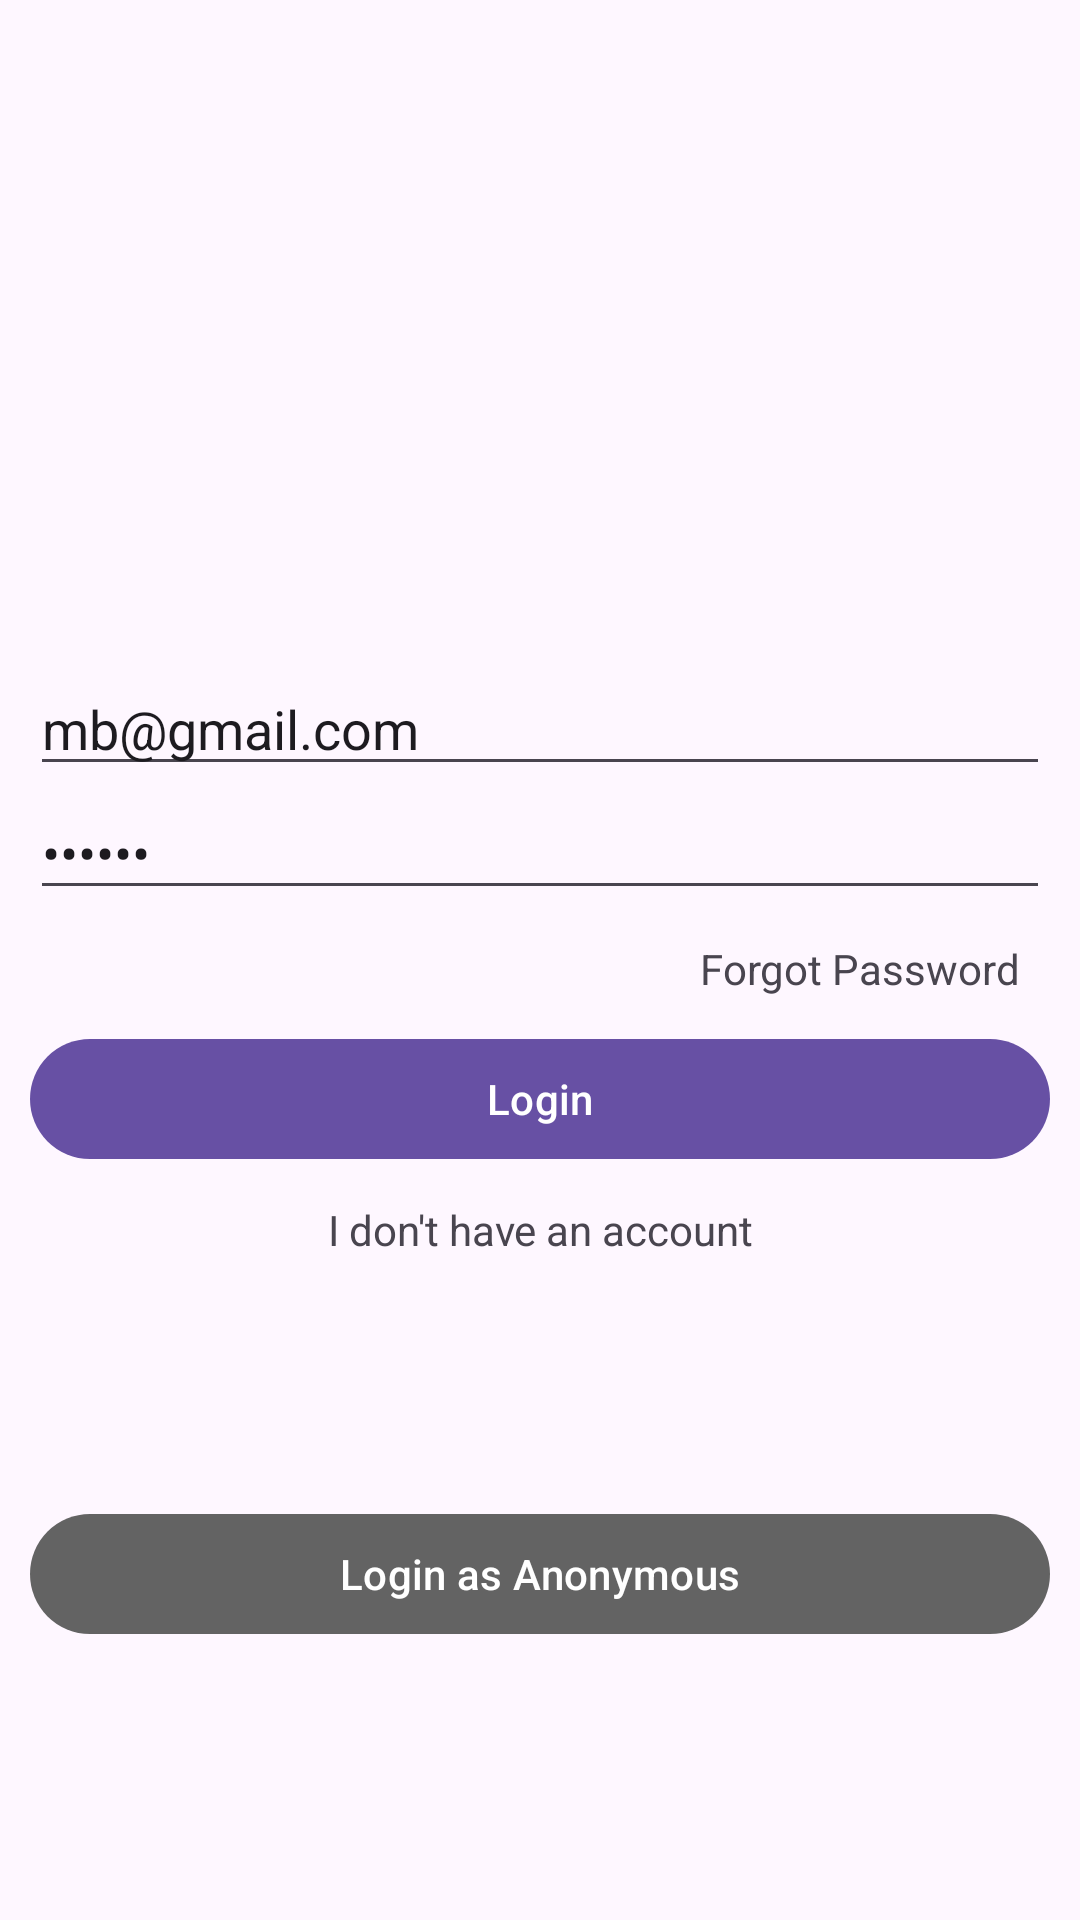

Layout XML and referenced resources for this Android screen:
<!-- AndroidManifest.xml: application theme Theme.FirebaseNewsAppLesson -->
<!-- res/layout/fragment_login.xml -->
<?xml version="1.0" encoding="utf-8"?>
<androidx.constraintlayout.widget.ConstraintLayout xmlns:android="http://schemas.android.com/apk/res/android"
    xmlns:app="http://schemas.android.com/apk/res-auto"
    xmlns:tools="http://schemas.android.com/tools"
    android:layout_width="match_parent"
    android:layout_height="match_parent"
    android:padding="10dp"
    tools:context=".ui.login.login.LoginFragment">


    <LinearLayout
        android:id="@+id/llLogin"
        android:layout_width="match_parent"
        android:layout_height="wrap_content"
        android:orientation="vertical"
        android:animateLayoutChanges="true"
        app:layout_constraintBottom_toBottomOf="parent"
        app:layout_constraintTop_toTopOf="parent">

        <EditText
            android:id="@+id/etEmail"
            android:layout_width="match_parent"
            android:text="mb@gmail.com"
            android:layout_height="wrap_content"
            android:hint="email"
            android:inputType="textEmailAddress" />

        <EditText
            android:id="@+id/etPassword"
            android:text="123456"
            android:layout_width="match_parent"
            android:layout_height="wrap_content"
            android:hint="password"
            android:inputType="textPassword" />

        <TextView
            android:layout_gravity="right"
            android:text="Forgot Password"
            android:layout_margin="10dp"
            android:id="@+id/tvForgotPassword"
            android:layout_width="wrap_content"
            android:layout_height="wrap_content" />

        <com.google.android.material.button.MaterialButton
            android:id="@+id/btnLogin"
            android:layout_width="match_parent"
            android:layout_height="wrap_content"
            android:text="Login" />

        <ProgressBar
            android:visibility="gone"
            android:id="@+id/progressBar"
            android:layout_width="match_parent"
            android:layout_height="40dp" />

        <TextView
            android:id="@+id/tvSignUp"
            android:layout_width="match_parent"
            android:layout_height="wrap_content"
            android:layout_marginTop="10dp"
            android:text="I don't have an account"
            android:textAlignment="center" />

    </LinearLayout>


    <com.google.android.material.button.MaterialButton
        android:id="@+id/btnLoginAsAnonymous"
        android:layout_width="match_parent"
        android:layout_height="wrap_content"
        android:text="Login as Anonymous"
        app:backgroundTint="#636363"
        app:layout_constraintBottom_toBottomOf="parent"
        app:layout_constraintTop_toBottomOf="@id/llLogin" />


</androidx.constraintlayout.widget.ConstraintLayout>
<!-- resources referenced by this layout -->
<resources>
  <style name="Theme.FirebaseNewsAppLesson" parent="Base.Theme.FirebaseNewsAppLesson" />
  <style name="Base.Theme.FirebaseNewsAppLesson" parent="Theme.Material3.DayNight.NoActionBar">
          
          
      </style>
</resources>
